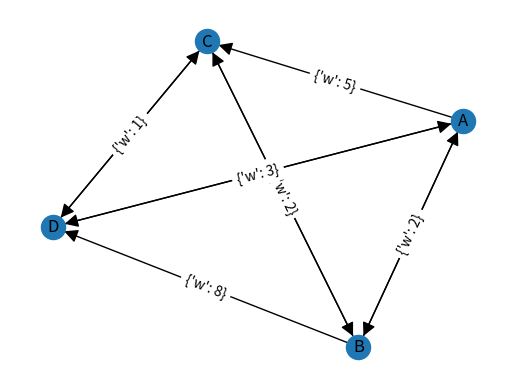

Source code (Python):

#!/usr/bin/env python
"""
==============
Directed Weighted Graph
==============

An example using Graph as an undirected weighted network.
"""

from matplotlib import pyplot as plt
from matplotlib import patches as pat

import networkx as nx

G = nx.MultiDiGraph()

G.add_nodes_from(['A','B','C','D'])

pos = nx.layout.spring_layout(G)  # positions for all nodes

G.add_edge('A', 'B', w = 3)
G.add_edge('A', 'C', w = 5)
G.add_edge('A', 'D', w = 7)

G.add_edge('B', 'A', w = 2)
G.add_edge('B', 'C', w = 4)
G.add_edge('B', 'D', w = 8)

G.add_edge('C', 'B', w = 2)
G.add_edge('C', 'D', w = 2)

G.add_edge('D', 'A', w = 3)
G.add_edge('D', 'C', w = 1)

# labels
nx.draw_networkx_labels(G, pos, font_size=12, font_family='sans-serif')

egdes = nx.biconnected_component_edges
nx.draw(G, pos, arrowsize=20)
nx.get_edge_attributes(G, 'w')
nx.draw_networkx_edge_labels(G,pos)

#style = pat.ConnectionStyle("ARC3", rad = 0.3)
plt.axis('off')
#plt.gca().add_patch(style)
plt.show()
 
